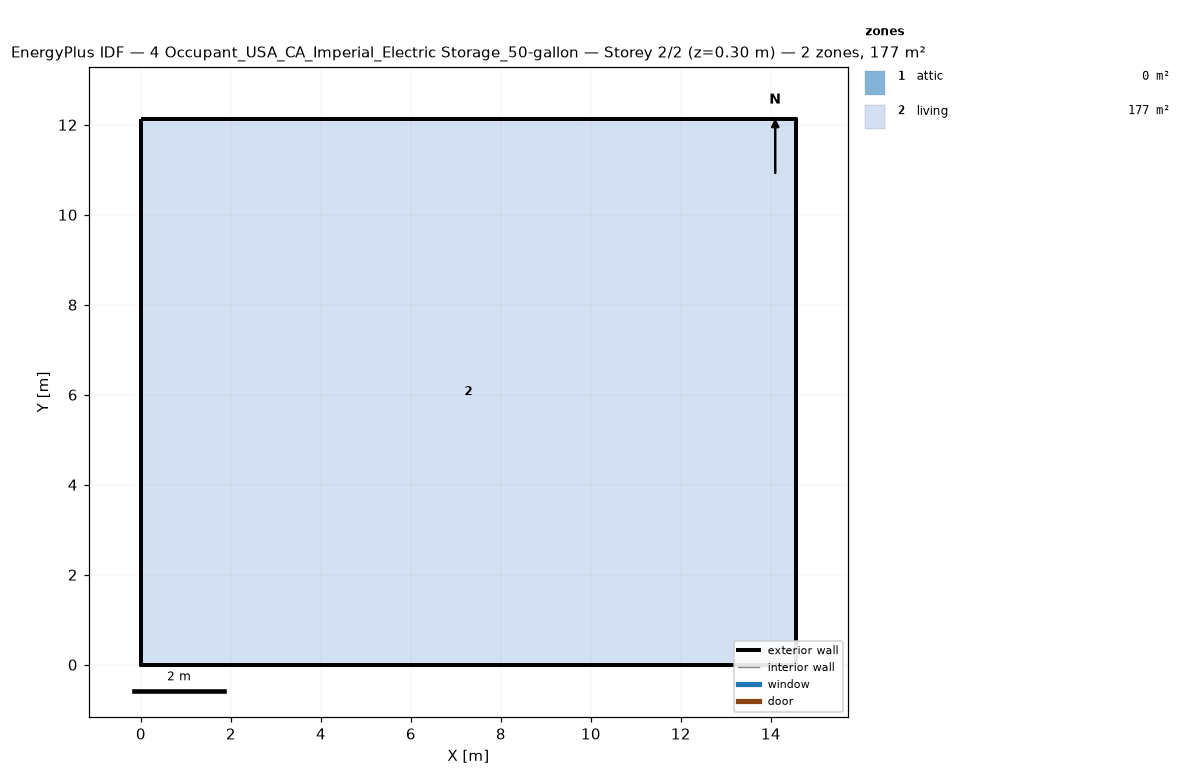
=== STOREY PLAN SPEC (per zone: floor XY polygon, exterior-wall plan segments, windows/doors) ===
zone 1: attic  (0.0 m²)
  exterior wall: (14.55, 0.00) – (14.55, 12.13) – (14.55, 6.06)  [18.2 m]
  exterior wall: (0.00, 12.13) – (0.00, 0.00) – (0.00, 6.06)  [18.2 m]
zone 2: living  (176.5 m²)
  floor: (0.00, 0.00) (0.00, 12.13) (14.55, 12.13) (14.55, 0.00)
  exterior wall: (0.00, 0.00) – (14.55, 0.00)  [14.6 m]
  exterior wall: (14.55, 0.00) – (14.55, 12.13)  [12.1 m]
  exterior wall: (14.55, 12.13) – (0.00, 12.13)  [14.6 m]
  exterior wall: (0.00, 12.13) – (0.00, 0.00)  [12.1 m]

=== DERIVED (storey summary) ===
Building: 4 Occupant_USA_CA_Imperial_Electric Storage_50-gallon
Storey: 2 of 2  (floor level z = 0.30 m)
Storey gross floor area: 176.5 m²
Zones on this storey: 2
  - attic: floor 0.0 m²; exterior wall 36.4 m (24.5 m²); WWR 0.0%
  - living: floor 176.5 m²; exterior wall 53.4 m (146.4 m²); WWR 0.0%
Zone adjacency: (none detected)